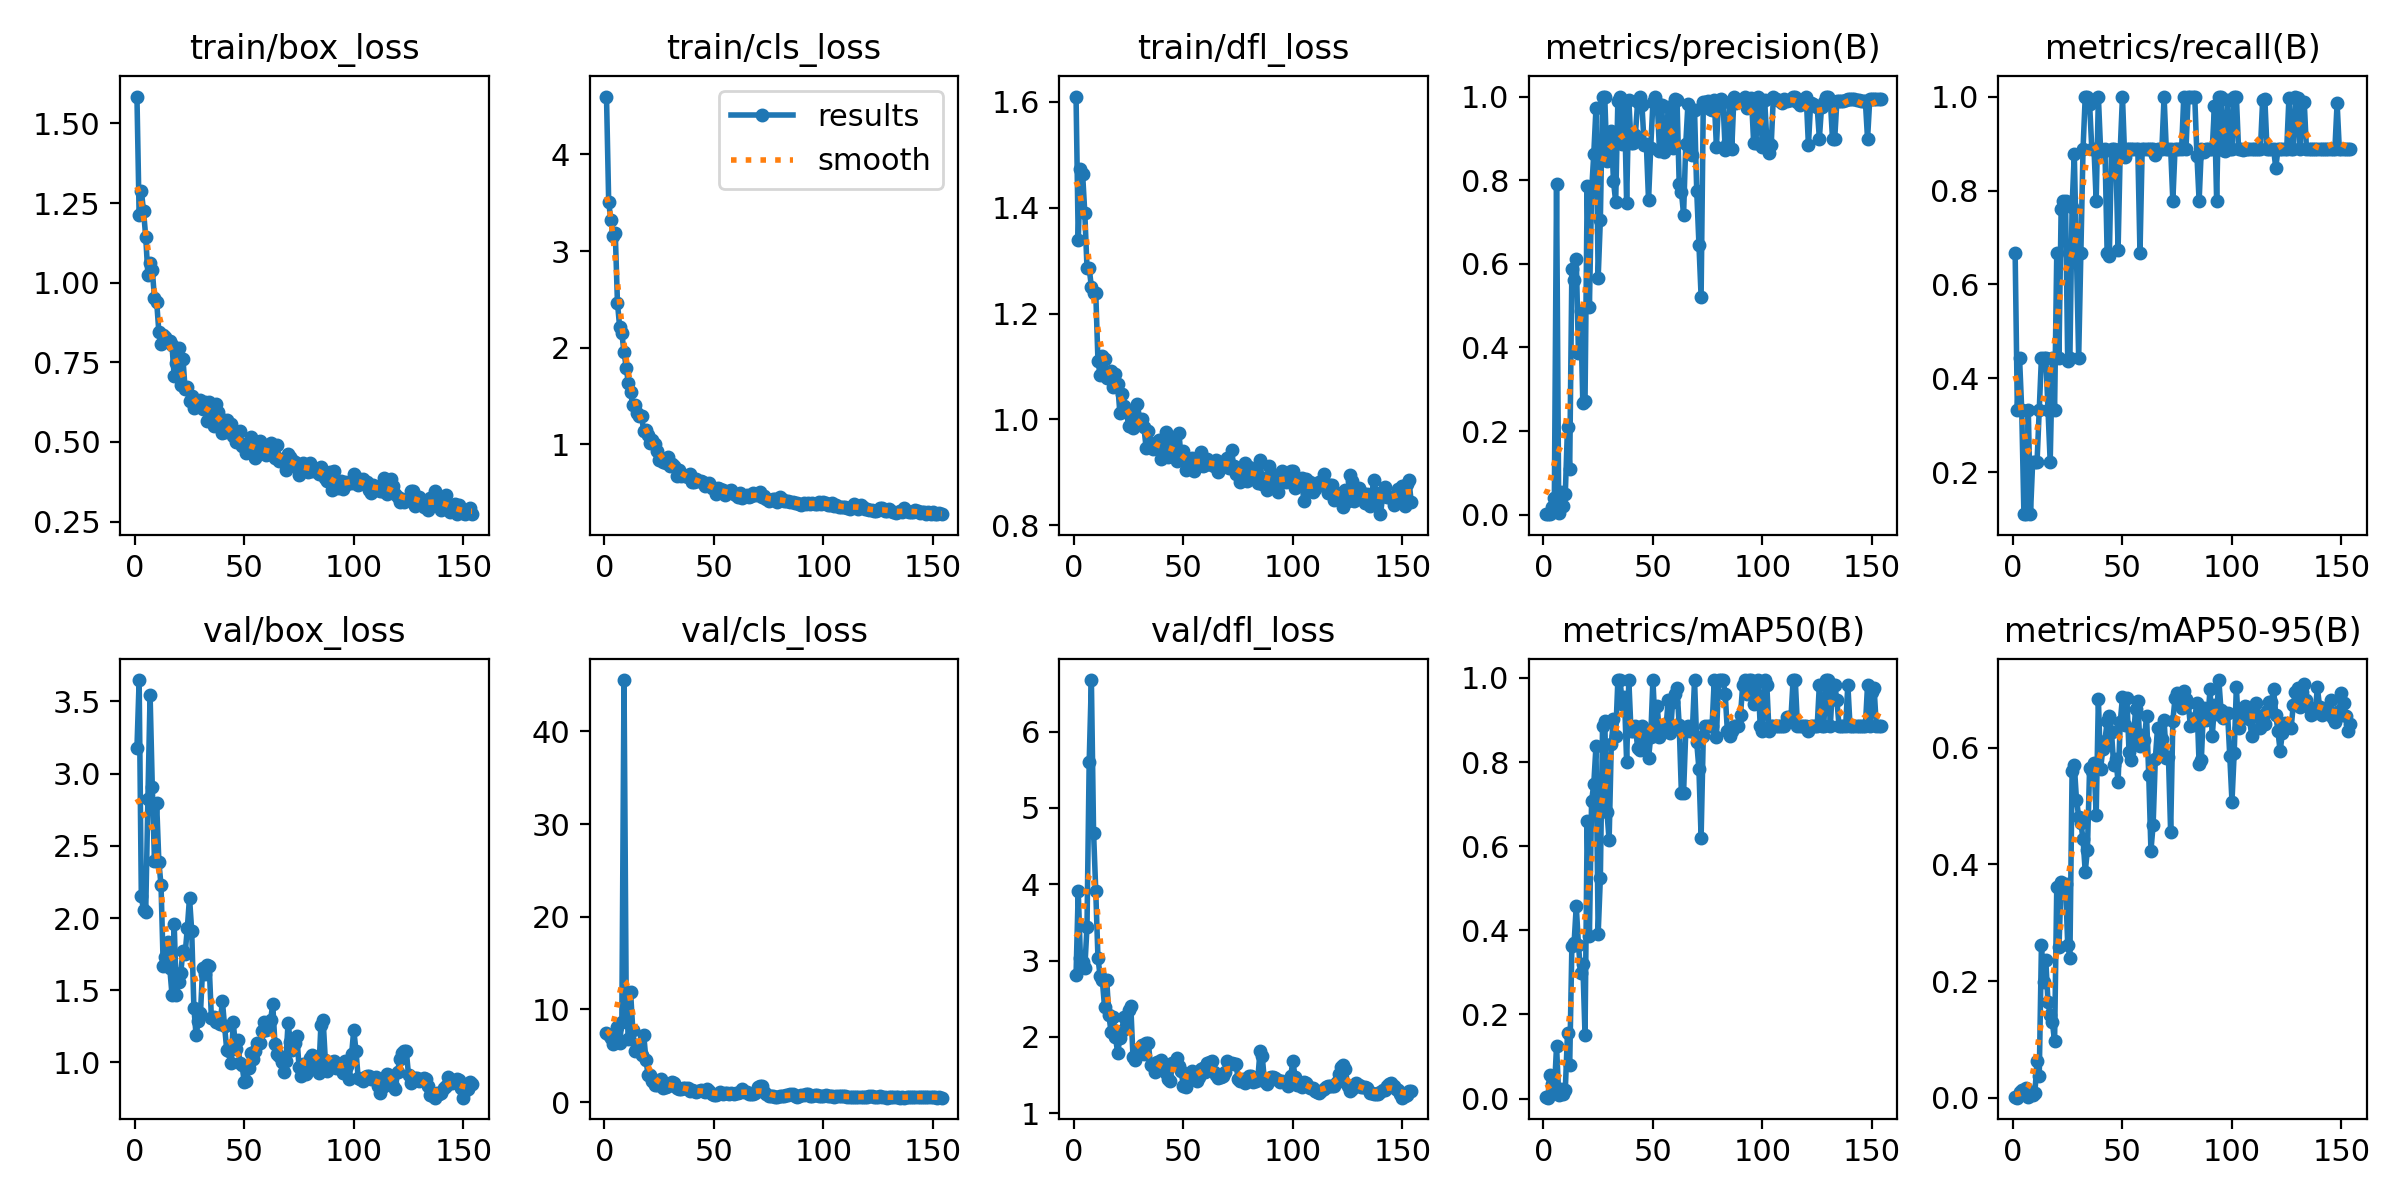

The table this chart was drawn from, first rows:
epoch, time, train/box_loss, train/cls_loss, train/dfl_loss, metrics/precision(B), metrics/recall(B), metrics/mAP50(B), metrics/mAP50-95(B), val/box_loss, val/cls_loss, val/dfl_loss, lr/pg0, lr/pg1, lr/pg2
1, 10.27, 1.585, 4.599, 1.61, 0.00222, 0.6667, 0.00335, 0.00073, 3.176, 7.459, 2.815, 0.0005833, 0.0005833, 0.0005833
2, 12.81, 1.212, 3.505, 1.338, 0.00111, 0.3333, 0.00198, 0.00041, 3.648, 7.283, 3.909, 0.001244, 0.001244, 0.001244
3, 15.38, 1.289, 3.321, 1.474, 0.00148, 0.4444, 0.05487, 0.01093, 2.151, 6.925, 3.032, 0.001898, 0.001898, 0.001898
4, 18.04, 1.225, 3.158, 1.464, 0.01868, 0.3333, 0.03459, 0.01319, 2.053, 6.25, 2.979, 0.00197, 0.00197, 0.00197
5, 20.68, 1.145, 3.187, 1.39, 0.03923, 0.1111, 0.01862, 0.0061, 2.043, 6.812, 2.903, 0.00196, 0.00196, 0.00196
6, 23.31, 1.024, 2.467, 1.287, 0.7918, 0.1111, 0.1249, 0.01773, 2.824, 8.115, 3.445, 0.00195, 0.00195, 0.00195
7, 26.08, 1.061, 2.215, 1.286, 0.00306, 0.3333, 0.00718, 0.00205, 3.545, 6.404, 5.607, 0.001941, 0.001941, 0.001941
8, 28.54, 1.04, 2.15, 1.25, 0.05481, 0.1111, 0.0221, 0.00618, 2.911, 8.606, 6.676, 0.001931, 0.001931, 0.001931
9, 30.98, 0.9518, 1.954, 1.238, 0.01981, 0.2222, 0.01116, 0.00448, 2.397, 45.55, 4.678, 0.001921, 0.001921, 0.001921
10, 33.42, 0.9406, 1.794, 1.24, 0.04987, 0.2222, 0.02125, 0.00845, 2.795, 10.74, 3.911, 0.001911, 0.001911, 0.001911
11, 35.93, 0.8458, 1.631, 1.111, 0.2106, 0.2222, 0.1557, 0.06382, 2.391, 6.857, 3.037, 0.001901, 0.001901, 0.001901
12, 38.44, 0.807, 1.543, 1.084, 0.1102, 0.3333, 0.07917, 0.03759, 2.226, 11.87, 2.793, 0.001891, 0.001891, 0.001891
13, 40.99, 0.8347, 1.402, 1.12, 0.5877, 0.4444, 0.3634, 0.2611, 1.668, 7.809, 2.74, 0.001881, 0.001881, 0.001881
14, 43.59, 0.8303, 1.405, 1.114, 0.5616, 0.4444, 0.3687, 0.1993, 1.731, 5.535, 2.399, 0.001871, 0.001871, 0.001871
15, 46.13, 0.8162, 1.325, 1.079, 0.6124, 0.4444, 0.4581, 0.2354, 1.832, 6.106, 2.744, 0.001861, 0.001861, 0.001861
16, 48.62, 0.8169, 1.291, 1.086, 0.386, 0.3333, 0.3654, 0.1636, 1.653, 5.542, 2.285, 0.001852, 0.001852, 0.001852
17, 51.21, 0.8031, 1.293, 1.092, 0.487, 0.2222, 0.2993, 0.1415, 1.469, 5.038, 2.06, 0.001842, 0.001842, 0.001842
18, 53.83, 0.7071, 1.135, 1.062, 0.2659, 0.4444, 0.3195, 0.1293, 1.96, 7.274, 2.266, 0.001832, 0.001832, 0.001832
19, 56.4, 0.7486, 1.149, 1.085, 0.2724, 0.3333, 0.1506, 0.09678, 1.467, 4.556, 2.002, 0.001822, 0.001822, 0.001822
20, 58.89, 0.796, 1.098, 1.067, 0.7854, 0.6667, 0.6594, 0.3608, 1.558, 2.922, 1.787, 0.001812, 0.001812, 0.001812
21, 61.39, 0.6797, 1.014, 1.013, 0.4968, 0.4444, 0.3875, 0.2577, 1.621, 2.954, 1.985, 0.001802, 0.001802, 0.001802
22, 63.88, 0.7613, 1.047, 1.048, 0.7736, 0.7612, 0.7078, 0.3702, 1.771, 2.223, 2.072, 0.001792, 0.001792, 0.001792
23, 66.4, 0.6659, 1.005, 1.026, 0.8631, 0.7778, 0.7475, 0.3511, 1.751, 1.895, 2.266, 0.001782, 0.001782, 0.001782
24, 69.04, 0.6722, 0.9329, 1.019, 0.9719, 0.7778, 0.8379, 0.3663, 1.931, 1.891, 2.144, 0.001772, 0.001772, 0.001772
25, 71.52, 0.6293, 0.834, 0.9873, 0.5663, 0.4365, 0.3916, 0.2626, 2.141, 2.259, 2.353, 0.001762, 0.001762, 0.001762
26, 73.88, 0.6459, 0.8478, 1.004, 0.7055, 0.4444, 0.5247, 0.2404, 1.911, 2.499, 2.405, 0.001752, 0.001752, 0.001752
27, 76.37, 0.6068, 0.815, 0.9831, 1, 0.7659, 0.885, 0.5604, 1.378, 1.572, 1.734, 0.001743, 0.001743, 0.001743
28, 78.86, 0.6136, 0.8084, 1.007, 1, 0.8785, 0.8982, 0.5707, 1.188, 1.594, 1.699, 0.001733, 0.001733, 0.001733
29, 81.3, 0.6211, 0.8705, 1.03, 0.8458, 0.6667, 0.6823, 0.5108, 1.29, 1.726, 1.808, 0.001723, 0.001723, 0.001723
30, 83.78, 0.6308, 0.7714, 0.9998, 0.8917, 0.4444, 0.6141, 0.4817, 1.342, 1.915, 1.854, 0.001713, 0.001713, 0.001713
31, 86.22, 0.6024, 0.7941, 1.001, 0.9171, 0.6667, 0.843, 0.4714, 1.653, 2.216, 1.901, 0.001703, 0.001703, 0.001703
32, 88.65, 0.6264, 0.7782, 0.9854, 0.7969, 0.8889, 0.9014, 0.4428, 1.613, 2.033, 1.774, 0.001693, 0.001693, 0.001693
33, 91.1, 0.5644, 0.6723, 0.946, 0.7485, 1, 0.863, 0.3877, 1.674, 1.543, 1.92, 0.001683, 0.001683, 0.001683
34, 93.6, 0.6257, 0.7394, 0.9775, 0.9905, 1, 0.995, 0.4249, 1.667, 1.399, 1.921, 0.001673, 0.001673, 0.001673
35, 95.72, 0.6053, 0.6759, 0.9559, 1, 0.9838, 0.995, 0.5658, 1.305, 1.377, 1.637, 0.001663, 0.001663, 0.001663
36, 98.11, 0.5515, 0.6819, 0.9434, 0.8868, 0.8889, 0.9388, 0.5605, 1.312, 1.571, 1.645, 0.001654, 0.001654, 0.001654
37, 100.5, 0.6179, 0.6762, 0.9554, 0.9892, 0.8889, 0.9557, 0.573, 1.282, 1.539, 1.539, 0.001644, 0.001644, 0.001644
38, 102.9, 0.5941, 0.6587, 0.9486, 0.7446, 0.7778, 0.8, 0.4846, 1.31, 1.564, 1.676, 0.001634, 0.001634, 0.001634
39, 105.1, 0.5738, 0.6952, 0.9606, 0.9914, 1, 0.995, 0.6841, 1.264, 1.194, 1.622, 0.001624, 0.001624, 0.001624
40, 107.3, 0.5295, 0.6135, 0.9255, 0.8888, 0.8878, 0.8728, 0.563, 1.426, 1.252, 1.697, 0.001614, 0.001614, 0.001614
41, 109.8, 0.532, 0.6121, 0.9458, 0.8881, 0.8824, 0.8728, 0.5968, 1.256, 1.171, 1.643, 0.001604, 0.001604, 0.001604
42, 112.7, 0.5697, 0.6449, 0.9763, 0.9084, 0.8889, 0.885, 0.612, 1.084, 1.033, 1.534, 0.001594, 0.001594, 0.001594
43, 115.3, 0.5445, 0.6176, 0.9291, 0.986, 0.6667, 0.8346, 0.6449, 1.078, 1.219, 1.449, 0.001584, 0.001584, 0.001584
44, 117.9, 0.5553, 0.6245, 0.9614, 1, 0.6601, 0.8289, 0.6542, 0.9988, 1.328, 1.423, 0.001574, 0.001574, 0.001574
45, 120.4, 0.5175, 0.6122, 0.9497, 0.9797, 0.8889, 0.8862, 0.6262, 1.279, 1.215, 1.662, 0.001564, 0.001564, 0.001564
46, 122.7, 0.4986, 0.5737, 0.9295, 0.8842, 0.8889, 0.8361, 0.5694, 1.096, 1.063, 1.655, 0.001554, 0.001554, 0.001554
47, 125, 0.4987, 0.5857, 0.9218, 0.8863, 0.8685, 0.8728, 0.5809, 1.152, 1.402, 1.727, 0.001545, 0.001545, 0.001545
48, 127.4, 0.5339, 0.597, 0.9748, 0.7519, 0.6744, 0.8092, 0.5408, 0.998, 1.213, 1.622, 0.001535, 0.001535, 0.001535
49, 129.8, 0.488, 0.5504, 0.9248, 0.8781, 0.8889, 0.8606, 0.6438, 0.9809, 0.8206, 1.551, 0.001525, 0.001525, 0.001525
50, 132.5, 0.4887, 0.5484, 0.94, 0.9868, 1, 0.995, 0.6867, 0.8621, 0.7752, 1.352, 0.001515, 0.001515, 0.001515
51, 135.2, 0.4639, 0.4872, 0.9042, 1, 0.8717, 0.885, 0.6383, 0.8686, 0.7727, 1.344, 0.001505, 0.001505, 0.001505
52, 137.9, 0.501, 0.5432, 0.914, 0.9848, 0.8889, 0.9321, 0.6848, 0.9651, 0.8851, 1.424, 0.001495, 0.001495, 0.001495
53, 140.7, 0.5164, 0.5392, 0.9206, 0.8699, 0.8889, 0.8606, 0.5926, 1.062, 1.048, 1.468, 0.001485, 0.001485, 0.001485
54, 143.3, 0.4886, 0.5256, 0.9281, 0.9796, 0.8889, 0.885, 0.5789, 1.025, 0.8545, 1.553, 0.001475, 0.001475, 0.001475
55, 146.1, 0.4508, 0.4713, 0.9024, 0.8669, 0.8889, 0.8728, 0.6155, 1.082, 0.9287, 1.475, 0.001465, 0.001465, 0.001465
56, 148.7, 0.46, 0.4964, 0.9202, 0.884, 0.8889, 0.885, 0.667, 1.132, 0.9269, 1.428, 0.001455, 0.001455, 0.001455
57, 151.5, 0.5023, 0.5201, 0.9285, 0.9744, 0.8889, 0.9469, 0.6794, 1.133, 0.9161, 1.477, 0.001446, 0.001446, 0.001446
58, 154.1, 0.4921, 0.5258, 0.9389, 0.9456, 0.6667, 0.8689, 0.6027, 1.216, 1.011, 1.582, 0.001436, 0.001436, 0.001436
59, 156.8, 0.4642, 0.4843, 0.9116, 0.8759, 0.8889, 0.9435, 0.6217, 1.279, 0.9208, 1.599, 0.001426, 0.001426, 0.001426
60, 159.4, 0.4606, 0.4808, 0.9141, 0.9933, 0.8889, 0.9611, 0.6123, 1.228, 1.011, 1.544, 0.001416, 0.001416, 0.001416
... 94 more rows
